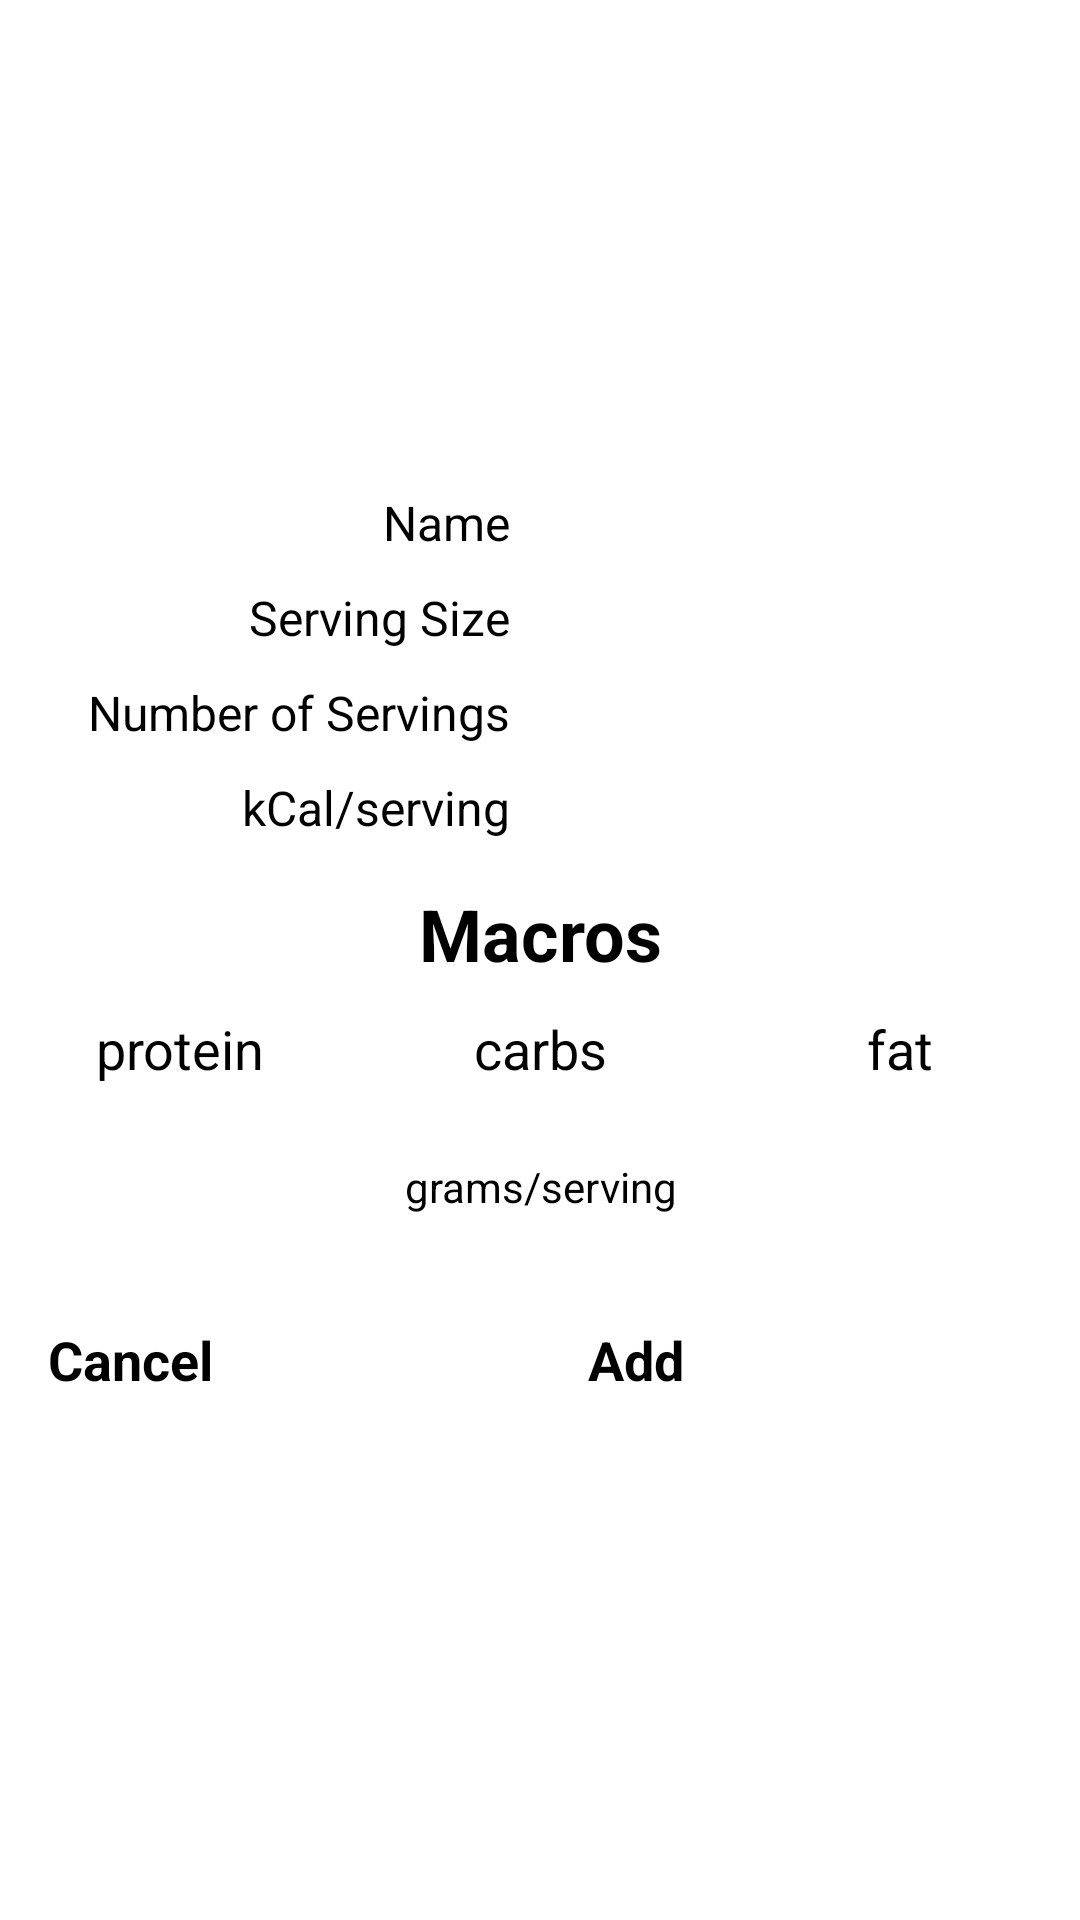

Reconstruct the res/layout file that produces this screen, plus the resources it refers to.
<!-- AndroidManifest.xml: application theme MacroDroidTheme -->
<!-- res/layout/day_detail_add_food_new_food_tab.xml -->
<?xml version="1.0" encoding="utf-8"?>
<RelativeLayout xmlns:android="http://schemas.android.com/apk/res/android"
    android:layout_width="fill_parent"
    android:layout_height="fill_parent"
    android:gravity="center|center_vertical" >

    <ScrollView
        android:layout_width="fill_parent"
        android:layout_height="fill_parent"
        android:layout_alignParentTop="true"
        android:fillViewport="true" >

        <LinearLayout
            android:layout_width="fill_parent"
            android:layout_height="fill_parent"
            android:gravity="center|center_vertical"
            android:orientation="vertical" >

            <TableLayout
                android:layout_width="fill_parent"
                android:layout_height="wrap_content" >

                <TableRow>

                    <TextView
                        style="@style/MyMacrosLeftColumnTL"
                        android:text="@string/Name" />

                    <EditText
                        android:id="@+id/ET_add_food_name"
                        style="@style/MyMacrosIKnowRightColumnET"
                        android:inputType="textCapWords" />
                </TableRow>

                <TableRow>

                    <TextView
                        style="@style/MyMacrosLeftColumnTL"
                        android:text="@string/Serving_Size" />

                    <EditText
                        android:id="@+id/ET_add_food_serving_size"
                        style="@style/MyMacrosIKnowRightColumnET"
                        android:inputType="text" />
                </TableRow>

                <TableRow>

                    <TextView
                        style="@style/MyMacrosLeftColumnTL"
                        android:text="@string/Number_of_Servings" />

                    <EditText
                        android:id="@+id/ET_add_food_num_servings"
                        style="@style/MyMacrosIKnowRightColumnET" />
                </TableRow>

                <TableRow>

                    <TextView
                        style="@style/MyMacrosLeftColumnTL"
                        android:text="@string/kCal_serving" />

                    <EditText
                        android:id="@+id/ET_add_food_kCal"
                        style="@style/MyMacrosIKnowRightColumnET" />
                </TableRow>
            </TableLayout>

            <TableLayout
                android:layout_width="fill_parent"
                android:layout_height="wrap_content" >

                <TextView
                    style="@style/CenteredHeaderTV"
                    android:layout_marginBottom="10dp"
                    android:layout_marginTop="10dp"
                    android:text="@string/Macros" />

                <TableRow>

                    <TextView
                        style="@style/ThreeColumnCenteredTV"
                        android:text="@string/protein" />

                    <TextView
                        style="@style/ThreeColumnCenteredTV"
                        android:text="@string/carbs" />

                    <TextView
                        style="@style/ThreeColumnCenteredTV"
                        android:text="@string/fat" />
                </TableRow>

                <TableRow>

                    <EditText
                        android:id="@+id/ET_add_food_protein"
                        style="@style/ThreeColumnCenteredET" />

                    <EditText
                        android:id="@+id/ET_add_food_carbs"
                        style="@style/ThreeColumnCenteredET" />

                    <EditText
                        android:id="@+id/ET_add_food_fat"
                        style="@style/ThreeColumnCenteredET" />
                </TableRow>

                <TextView
                    android:layout_width="wrap_content"
                    android:layout_height="wrap_content"
                    android:layout_marginBottom="20dp"
                    android:gravity="center"
                    android:text="@string/grams_serving"
                    android:textSize="14sp" />
            </TableLayout>

            <LinearLayout
                android:id="@+id/LL_button_container"
                android:layout_width="fill_parent"
                android:layout_height="wrap_content"
                android:orientation="horizontal" >

                <Button
                    android:id="@+id/BTN_cancel"
                    style="@style/TwoColumnButtons"
                    android:text="@string/Cancel" />

                <Button
                    android:id="@+id/BTN_add"
                    style="@style/TwoColumnButtons"
                    android:text="@string/Add" />
            </LinearLayout>
        </LinearLayout>
    </ScrollView>

</RelativeLayout>
<!-- resources referenced by this layout -->
<resources>
  <string name="Add">Add</string>
  <string name="Cancel">Cancel</string>
  <string name="Macros">Macros</string>
  <string name="Name">Name</string>
  <string name="Number_of_Servings">Number of Servings</string>
  <string name="Serving_Size">Serving Size</string>
  <string name="carbs">carbs</string>
  <string name="fat">fat</string>
  <string name="grams_serving">grams/serving</string>
  <string name="kCal_serving">kCal/serving</string>
  <string name="protein">protein</string>
  <style name="CenteredHeaderTV">
          <item name="android:layout_width">wrap_content</item>
          <item name="android:layout_height">wrap_content</item>
          <item name="android:gravity">center</item>
          <item name="android:textSize">24sp</item>
          <item name="android:textStyle">bold</item>
      </style>
  <style name="ThreeColumnCenteredET">
          <item name="android:layout_width">0dp</item>
          <item name="android:layout_height">wrap_content</item>
          <item name="android:layout_weight">1</item>
          <item name="android:gravity">center|center_vertical</item>
          <item name="android:textSize">18sp</item>
          <item name="android:maxLines">1</item>
          <item name="android:inputType">phone</item>
      </style>
  <style name="ThreeColumnCenteredTV">
          <item name="android:layout_width">0dp</item>
          <item name="android:layout_height">wrap_content</item>
          <item name="android:layout_weight">1</item>
          <item name="android:gravity">center</item>
          <item name="android:textSize">18sp</item>
      </style>
  <style name="MacroDroidTheme" parent="Theme.Sherlock">
          <item name="actionBarSize">48dp</item>
          <item name="abDivider">@drawable/action_bar_divider</item>
          <item name="abBackground">@drawable/action_bar_gradient</item>
          <item name="abTitleTextStyle">@style/TV_action_bar_title</item>
          <item name="abSubtitleTextStyle">@style/TV_action_bar_subtitle</item>
      </style>
  <!-- drawable action_bar_divider (drawable) -->
  <?xml version="1.0" encoding="utf-8"?>
  <shape xmlns:android="http://schemas.android.com/apk/res/android" >
  
      <gradient
          android:angle="270"
          android:endColor="@android:color/white"
          android:startColor="@android:color/white" />
  
  </shape>
  <!-- drawable action_bar_gradient (drawable) -->
  <?xml version="1.0" encoding="utf-8"?>
  <shape xmlns:android="http://schemas.android.com/apk/res/android" >
  
      <gradient
          android:angle="270"
          android:endColor="@color/action_bar_bottom_color"
          android:startColor="@color/action_bar_top_color" />
  
  </shape>
  <style name="TV_action_bar_title">
          <item name="android:layout_marginLeft">4dp</item>
          <item name="android:textColor">@color/action_bar_title_color</item>
          <item name="android:textSize">20sp</item>
          <item name="android:textStyle">bold</item>
          <item name="android:shadowColor">@android:color/white</item>
          <item name="android:shadowDx">1.0</item>
          <item name="android:shadowDy">1.0</item>
          <item name="android:shadowRadius">1.0</item>
      </style>
  <style name="TV_action_bar_subtitle">
          <item name="android:paddingBottom">5dp</item>
          <item name="android:textColor">@color/action_bar_title_color</item>
          <item name="android:textSize">12sp</item>
          <item name="android:shadowColor">@android:color/white</item>
          <item name="android:shadowDx">1.0</item>
          <item name="android:shadowDy">1.0</item>
          <item name="android:shadowRadius">1.0</item>
      </style>
  <color name="action_bar_bottom_color">#333333</color>
  <color name="action_bar_top_color">#000000</color>
  <color name="action_bar_title_color">#DDDDDD</color>
</resources>
